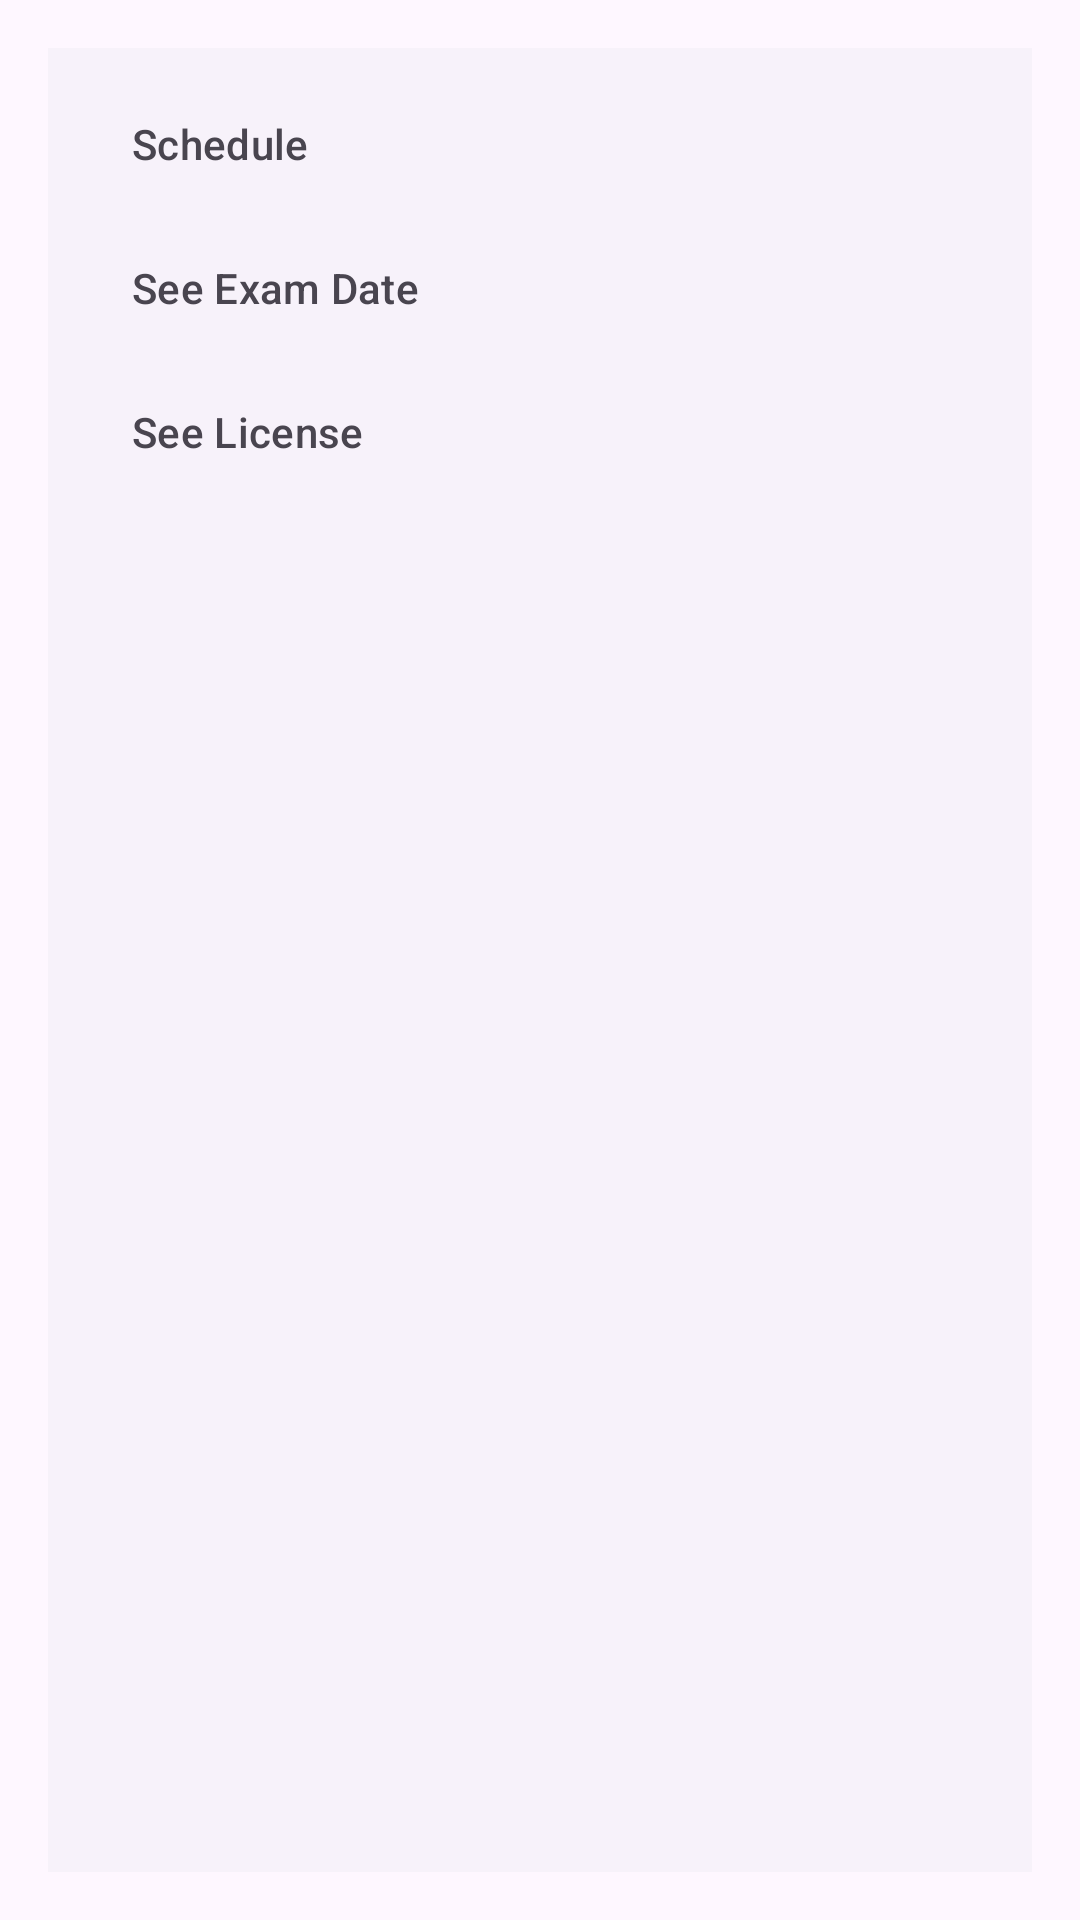

Produce the Android XML layout that renders to this screen, including the resource entries it uses.
<!-- AndroidManifest.xml: application theme Theme.RoadTestScheduler -->
<!-- res/layout/activity_set_exam_date.xml -->
<RelativeLayout xmlns:android="http://schemas.android.com/apk/res/android"
    xmlns:app="http://schemas.android.com/apk/res-auto"
    android:layout_width="match_parent"
    android:layout_height="match_parent"
    android:padding="16dp">

    <TextView
        android:layout_width="wrap_content"
        android:layout_height="wrap_content"
        android:text="Set your desired exam date here."
        android:textSize="18sp"
        android:textColor="@android:color/black"
        android:layout_centerInParent="true"/>
    
    <com.google.android.material.navigation.NavigationView
        android:id="@+id/nav_view"
        android:layout_width="wrap_content"
        android:layout_height="match_parent"
        android:layout_gravity="start"
        app:menu="@menu/drawer_menu" />

</RelativeLayout>
<!-- resources referenced by this layout -->
<resources>
  <style name="Theme.RoadTestScheduler" parent="Base.Theme.RoadTestScheduler" />
  <style name="Base.Theme.RoadTestScheduler" parent="Theme.Material3.DayNight.NoActionBar">
          
          
      </style>
</resources>
